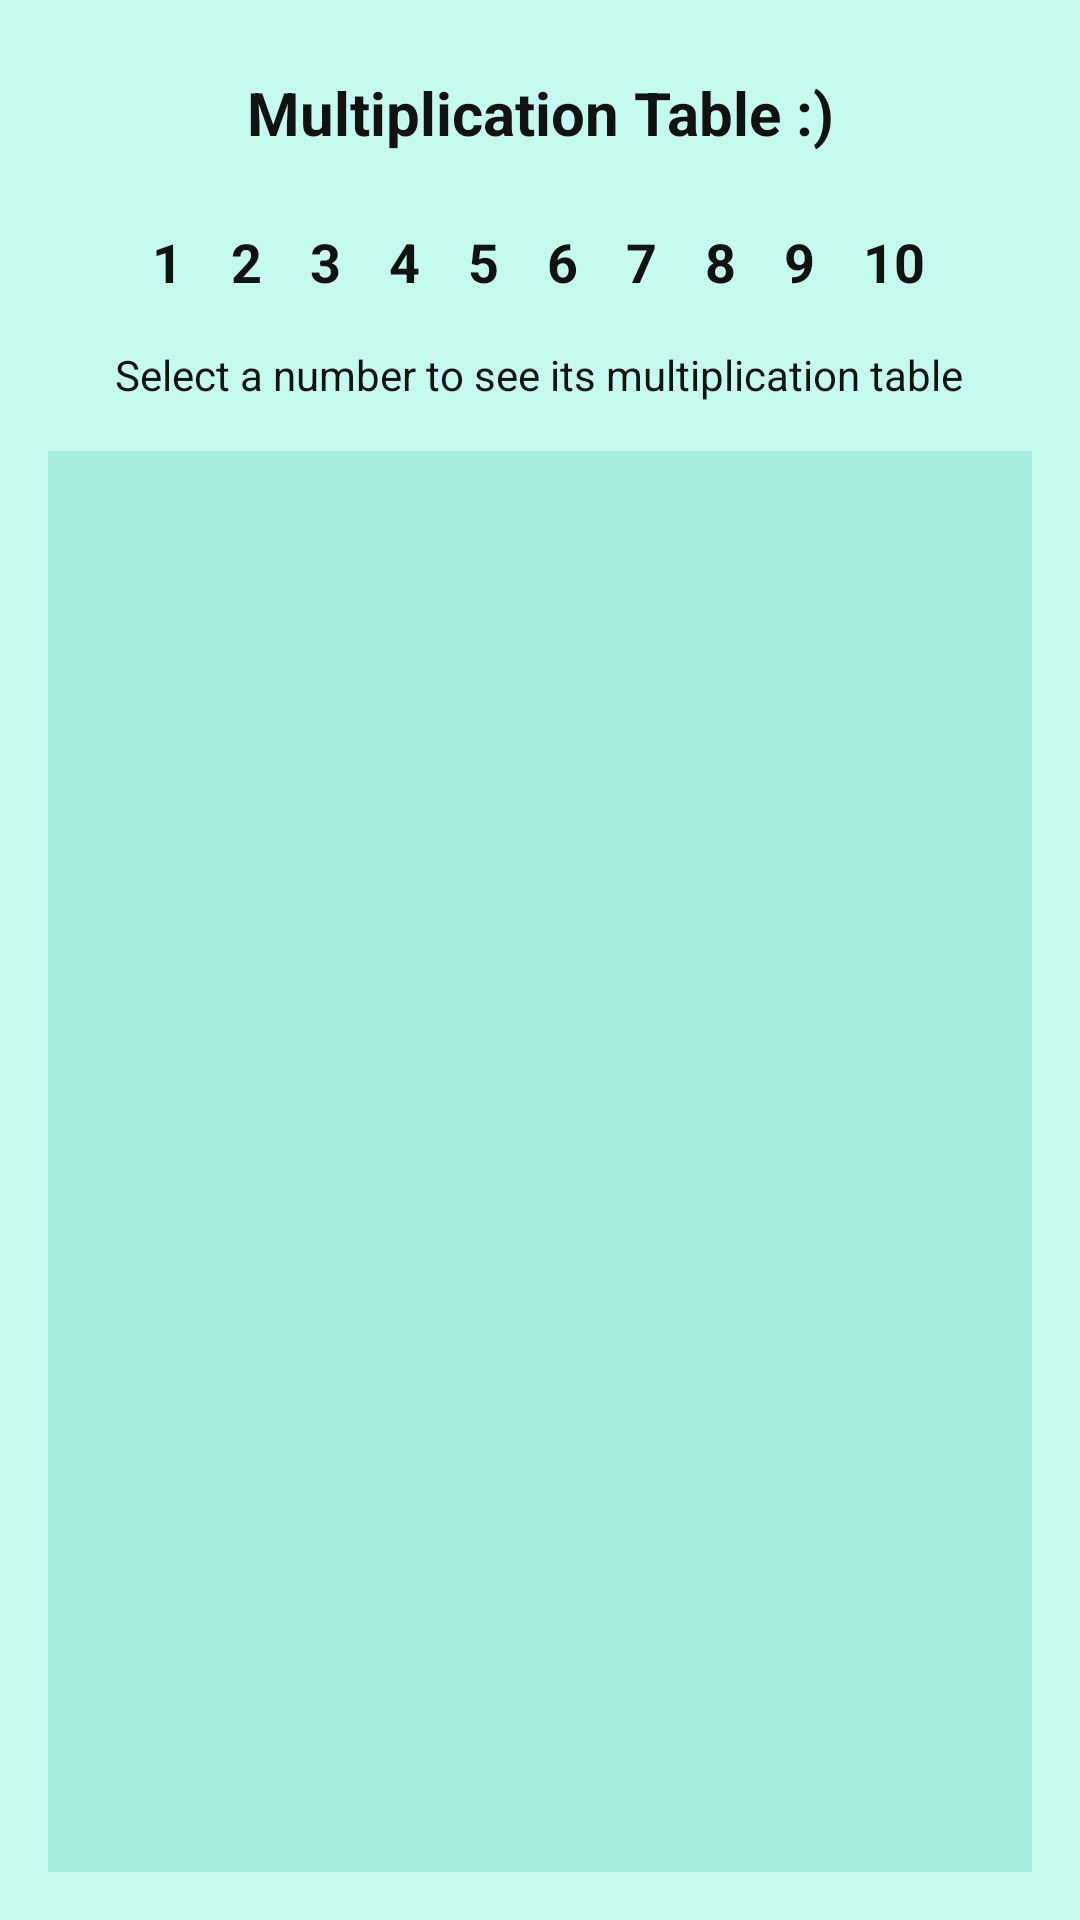

Here is an Android app screen rendered from its layout file. Give the layout XML and the strings, colors and styles it references.
<!-- AndroidManifest.xml: application theme Theme.Module_2_Lesson_7_hw_1 -->
<!-- res/layout/activity_main.xml -->
<?xml version="1.0" encoding="utf-8"?>
<androidx.constraintlayout.widget.ConstraintLayout xmlns:android="http://schemas.android.com/apk/res/android"
    xmlns:app="http://schemas.android.com/apk/res-auto"
    xmlns:tools="http://schemas.android.com/tools"
    android:layout_width="match_parent"
    android:layout_height="match_parent"
    tools:context=".MainActivity"
    android:background="@color/background_screen">

    <TextView
        android:id="@+id/tvHello"
        style="@style/title_main_text_style"
        android:layout_width="wrap_content"
        android:layout_height="wrap_content"
        android:layout_marginTop="24dp"
        android:text="@string/title"
        app:layout_constraintEnd_toEndOf="parent"
        app:layout_constraintStart_toStartOf="parent"
        app:layout_constraintTop_toTopOf="parent" />

    <TextView
        android:id="@+id/tvOne"
        style="@style/title_header_text_style"
        android:layout_width="wrap_content"
        android:layout_height="wrap_content"
        android:layout_marginStart="-32dp"
        android:layout_marginTop="24dp"
        android:text="@string/one"
        app:layout_constraintStart_toStartOf="@+id/tvHello"
        app:layout_constraintTop_toBottomOf="@+id/tvHello" />

    <TextView
        android:id="@+id/tvTwo"
        style="@style/title_header_text_style"
        android:layout_width="wrap_content"
        android:layout_height="wrap_content"
        android:layout_marginStart="16dp"
        android:text="@string/two"
        app:layout_constraintBottom_toBottomOf="@+id/tvOne"
        app:layout_constraintStart_toEndOf="@+id/tvOne"
        app:layout_constraintTop_toTopOf="@+id/tvOne" />

    <TextView
        android:id="@+id/tvThree"
        style="@style/title_header_text_style"
        android:layout_width="wrap_content"
        android:layout_height="wrap_content"
        android:layout_marginStart="16dp"
        android:text="@string/three"
        app:layout_constraintBottom_toBottomOf="@+id/tvTwo"
        app:layout_constraintStart_toEndOf="@+id/tvTwo"
        app:layout_constraintTop_toTopOf="@+id/tvTwo" />

    <TextView
        android:id="@+id/tvFour"
        style="@style/title_header_text_style"
        android:layout_width="wrap_content"
        android:layout_height="wrap_content"
        android:layout_marginStart="16dp"
        android:text="@string/four"
        app:layout_constraintBottom_toBottomOf="@+id/tvThree"
        app:layout_constraintStart_toEndOf="@+id/tvThree"
        app:layout_constraintTop_toTopOf="@+id/tvThree" />

    <TextView
        android:id="@+id/tvFive"
        style="@style/title_header_text_style"
        android:layout_width="wrap_content"
        android:layout_height="wrap_content"
        android:layout_marginStart="16dp"
        android:text="@string/five"
        app:layout_constraintBottom_toBottomOf="@+id/tvFour"
        app:layout_constraintStart_toEndOf="@+id/tvFour"
        app:layout_constraintTop_toTopOf="@+id/tvFour" />

    <TextView
        android:id="@+id/tvSix"
        style="@style/title_header_text_style"
        android:layout_width="wrap_content"
        android:layout_height="wrap_content"
        android:layout_marginStart="16dp"
        android:text="@string/six"
        app:layout_constraintBottom_toBottomOf="@+id/tvFive"
        app:layout_constraintStart_toEndOf="@+id/tvFive"
        app:layout_constraintTop_toTopOf="@+id/tvFive" />

    <TextView
        android:id="@+id/tvSeven"
        style="@style/title_header_text_style"
        android:layout_width="wrap_content"
        android:layout_height="wrap_content"
        android:layout_marginStart="16dp"
        android:text="@string/seven"
        app:layout_constraintBottom_toBottomOf="@+id/tvSix"
        app:layout_constraintStart_toEndOf="@+id/tvSix"
        app:layout_constraintTop_toTopOf="@+id/tvSix" />

    <TextView
        android:id="@+id/tvEight"
        style="@style/title_header_text_style"
        android:layout_width="wrap_content"
        android:layout_height="wrap_content"
        android:layout_marginStart="16dp"
        android:text="@string/eight"
        app:layout_constraintBottom_toBottomOf="@+id/tvSeven"
        app:layout_constraintStart_toEndOf="@+id/tvSeven"
        app:layout_constraintTop_toTopOf="@+id/tvSeven" />

    <TextView
        android:id="@+id/tvNine"
        style="@style/title_header_text_style"
        android:layout_width="wrap_content"
        android:layout_height="wrap_content"
        android:layout_marginStart="16dp"
        android:text="@string/nine"
        app:layout_constraintBottom_toBottomOf="@+id/tvEight"
        app:layout_constraintStart_toEndOf="@+id/tvEight"
        app:layout_constraintTop_toTopOf="@+id/tvEight" />

    <TextView
        android:id="@+id/tvTen"
        style="@style/title_header_text_style"
        android:layout_width="wrap_content"
        android:layout_height="wrap_content"
        android:layout_marginStart="16dp"
        android:text="@string/ten"
        app:layout_constraintBottom_toBottomOf="@+id/tvNine"
        app:layout_constraintStart_toEndOf="@+id/tvNine"
        app:layout_constraintTop_toTopOf="@+id/tvNine" />

    <FrameLayout
        android:id="@+id/flTable"
        android:layout_width="match_parent"
        android:layout_height="0dp"
        android:layout_marginTop="8dp"
        app:layout_constraintBottom_toBottomOf="parent"
        app:layout_constraintEnd_toEndOf="parent"
        app:layout_constraintStart_toStartOf="parent"
        app:layout_constraintTop_toBottomOf="@+id/textView4"
        android:layout_margin="16dp"
        android:background="@color/background_table">

    </FrameLayout>

    <TextView
        android:id="@+id/textView4"
        style="@style/body_text_style"
        android:layout_width="wrap_content"
        android:layout_height="wrap_content"
        android:layout_marginTop="16dp"
        android:text="@string/explaining"
        app:layout_constraintEnd_toEndOf="@+id/tvTen"
        app:layout_constraintStart_toStartOf="@+id/tvOne"
        app:layout_constraintTop_toBottomOf="@+id/tvOne" />

    <androidx.viewpager.widget.ViewPager
        android:id="@+id/vpTable"
        android:layout_width="0dp"
        android:layout_height="0dp"
        app:layout_constraintBottom_toBottomOf="@+id/flTable"
        app:layout_constraintEnd_toEndOf="@+id/flTable"
        app:layout_constraintStart_toStartOf="@+id/flTable"
        app:layout_constraintTop_toTopOf="@+id/flTable" />

</androidx.constraintlayout.widget.ConstraintLayout>
<!-- resources referenced by this layout -->
<resources>
  <color name="background_screen">#C5FAEF</color>
  <color name="background_table">#A4EDDF</color>
  <string name="eight">8</string>
  <string name="explaining">Select a number to see its multiplication table</string>
  <string name="five">5</string>
  <string name="four">4</string>
  <string name="nine">9</string>
  <string name="one">1</string>
  <string name="seven">7</string>
  <string name="six">6</string>
  <string name="ten">10</string>
  <string name="three">3</string>
  <string name="title">Multiplication Table :)</string>
  <string name="two">2</string>
  <style name="body_text_style">
          <item name="android:textSize">14sp</item>
          <item name="android:textColor">#121212</item>
      </style>
  <style name="title_header_text_style">
          <item name="android:textSize">18sp</item>
          <item name="android:textStyle">bold</item>
          <item name="android:textColor">#121212</item>
      </style>
  <style name="title_main_text_style">
          <item name="android:textSize">20sp</item>
          <item name="android:textStyle">bold</item>
          <item name="android:textColor">#121212</item>
      </style>
  <style name="Theme.Module_2_Lesson_7_hw_1" parent="Theme.MaterialComponents.DayNight.NoActionBar">
          
          <item name="colorPrimary">@color/purple_500</item>
          <item name="colorPrimaryVariant">@color/purple_700</item>
          <item name="colorOnPrimary">@color/white</item>
          
          <item name="colorSecondary">@color/teal_200</item>
          <item name="colorSecondaryVariant">@color/teal_700</item>
          <item name="colorOnSecondary">@color/black</item>
          
          <item name="android:statusBarColor" tools:targetApi="l">?attr/colorPrimaryVariant</item>
          
      </style>
  <color name="purple_500">#FF6200EE</color>
  <color name="purple_700">#FF3700B3</color>
  <color name="white">#FFFFFFFF</color>
  <color name="teal_200">#FF03DAC5</color>
  <color name="teal_700">#FF018786</color>
  <color name="black">#FF000000</color>
</resources>
